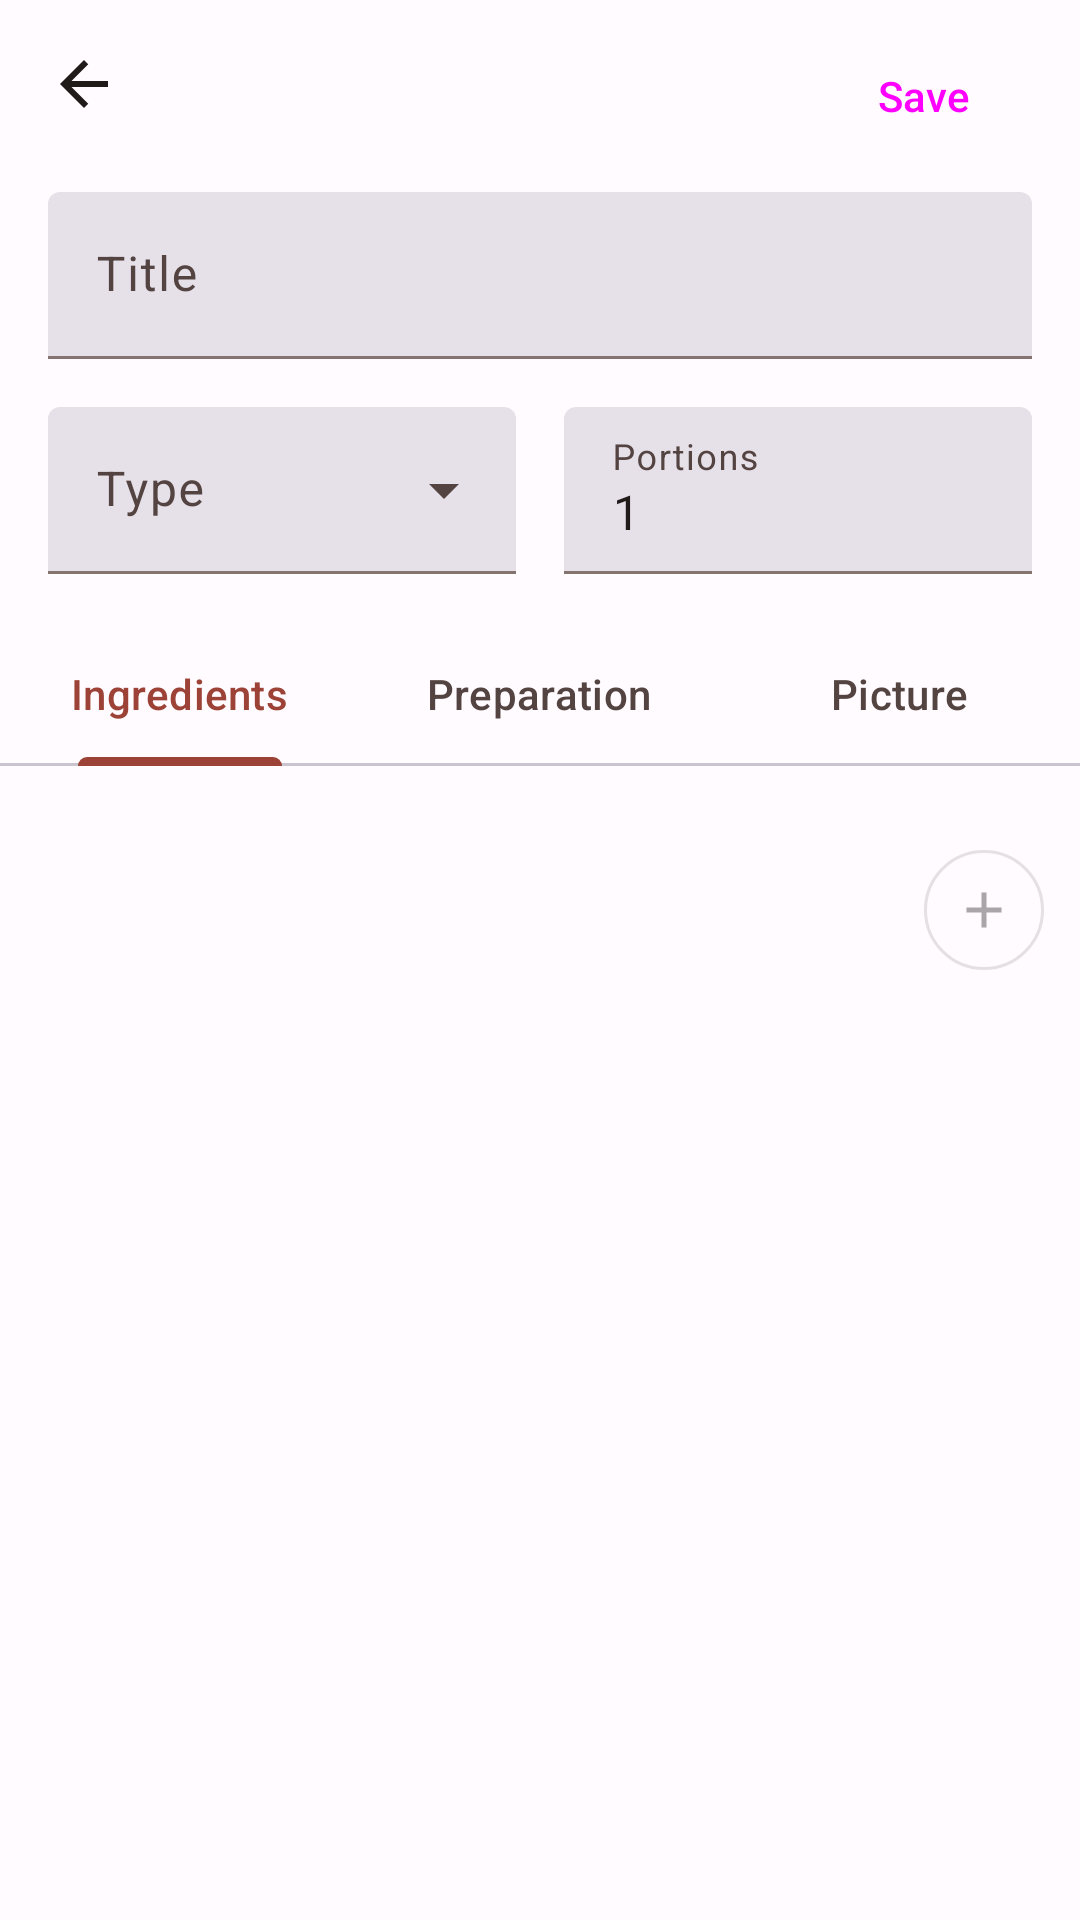

Here is an Android app screen rendered from its layout file. Give the layout XML and the strings, colors and styles it references.
<!-- AndroidManifest.xml: application theme Theme.Menu -->
<!-- res/layout/fragment_edit_recipe.xml -->
<?xml version="1.0" encoding="utf-8"?>
<LinearLayout xmlns:android="http://schemas.android.com/apk/res/android"
    xmlns:app="http://schemas.android.com/apk/res-auto"
    android:orientation="vertical"
    android:layout_width="match_parent"
    android:layout_height="match_parent"
    android:clickable="true"
    android:background="?attr/colorSurface">

    <LinearLayout
        android:orientation="vertical"
        android:layout_width="match_parent"
        android:layout_height="wrap_content"
        android:padding="8dp" >

        <LinearLayout
            android:layout_width="match_parent"
            android:layout_height="wrap_content" >

            <ImageButton
                android:id="@+id/button_back"
                android:layout_width="wrap_content"
                android:layout_height="wrap_content"
                android:layout_margin="8dp"
                android:background="?selectableItemBackgroundBorderless"
                android:src="@drawable/ic_back" />

            <View
                android:layout_width="0dp"
                android:layout_height="0dp"
                android:layout_weight="1" />

            <Button
                android:id="@+id/edit_submit"
                android:enabled="true"
                style="@style/Widget.Material3.Button.TextButton"
                android:layout_width="wrap_content"
                android:layout_height="wrap_content"
                android:layout_gravity="end"
                android:text="@string/label_submit" />

        </LinearLayout>

        <com.google.android.material.textfield.TextInputLayout
            style="?attr/textInputFilledStyle"
            android:layout_width="match_parent"
            android:layout_height="wrap_content"
            android:hint="@string/label_title"
            android:layout_margin="8dp">

            <com.google.android.material.textfield.TextInputEditText
                android:id="@+id/edit_title"
                android:layout_width="match_parent"
                android:layout_height="wrap_content"
                android:inputType="textMultiLine|textCapSentences"
                />

        </com.google.android.material.textfield.TextInputLayout>

        <LinearLayout
            android:layout_width="match_parent"
            android:layout_height="wrap_content" >

            <com.google.android.material.textfield.TextInputLayout
                android:layout_width="0dp"
                android:layout_weight="1"
                android:layout_height="wrap_content"
                android:hint="@string/label_meal"
                android:layout_margin="8dp"
                style="@style/Widget.Material3.TextInputLayout.FilledBox.ExposedDropdownMenu">

                <AutoCompleteTextView
                    android:focusable="false"
                    android:id="@+id/edit_meal"
                    android:layout_width="match_parent"
                    android:layout_height="wrap_content"
                    app:simpleItems="@array/meals"
                    android:inputType="textMultiLine|textCapSentences"
                    />

            </com.google.android.material.textfield.TextInputLayout>

            <com.google.android.material.textfield.TextInputLayout
                android:layout_width="0dp"
                android:layout_weight="1"
                android:layout_height="wrap_content"
                android:hint="@string/label_portions"
                android:layout_margin="8dp"
                style="@style/Widget.Material3.TextInputLayout.FilledBox">

                <com.google.android.material.textfield.TextInputEditText
                    android:id="@+id/edit_portions"
                    android:layout_width="match_parent"
                    android:layout_height="wrap_content"
                    android:inputType="number"
                    android:text="1"
                    />

            </com.google.android.material.textfield.TextInputLayout>

        </LinearLayout>

    </LinearLayout>

    <com.google.android.material.tabs.TabLayout
        android:id="@+id/tab_panels"
        android:layout_width="match_parent"
        android:layout_height="wrap_content" >

        <com.google.android.material.tabs.TabItem
            android:id="@+id/tab_ingredients"
            android:text="@string/label_ingredient"
            android:layout_width="wrap_content"
            android:layout_height="wrap_content"/>

        <com.google.android.material.tabs.TabItem
            android:id="@+id/tab_steps"
            android:text="@string/label_steps"
            android:layout_width="wrap_content"
            android:layout_height="wrap_content"/>

        <com.google.android.material.tabs.TabItem
            android:id="@+id/tab_picture"
            android:text="@string/label_picture"
            android:layout_width="wrap_content"
            android:layout_height="wrap_content"/>

    </com.google.android.material.tabs.TabLayout>

    <androidx.core.widget.NestedScrollView
        android:visibility="visible"
        android:id="@+id/layout_ingredients"
        android:layout_width="match_parent"
        android:layout_height="wrap_content" >

        <LinearLayout
            android:orientation="vertical"
            android:layout_width="match_parent"
            android:layout_height="wrap_content" >

            <androidx.recyclerview.widget.RecyclerView
                android:id="@+id/recycler_view_ingredients"
                android:layout_width="match_parent"
                android:layout_height="wrap_content"
                android:padding="8dp"
                android:clipToPadding="false"/>

            <LinearLayout
                android:orientation="vertical"
                android:layout_width="match_parent"
                android:layout_height="wrap_content" >


                <LinearLayout
                    android:layout_width="match_parent"
                    android:layout_height="wrap_content"
                    android:gravity="center_vertical|end">

                    <com.google.android.material.button.MaterialButton
                        style="?attr/materialIconButtonOutlinedStyle"
                        android:enabled="false"
                        android:id="@+id/button_ingredient_submit"
                        android:layout_width="wrap_content"
                        android:layout_height="wrap_content"
                        app:icon="@drawable/ic_add"
                        android:layout_marginTop="4dp"
                        android:layout_gravity="center_vertical"
                        android:layout_margin="8dp"
                        />
                </LinearLayout>

            </LinearLayout>

        </LinearLayout>


    </androidx.core.widget.NestedScrollView>

    <androidx.core.widget.NestedScrollView
        android:id="@+id/layout_steps"
        android:layout_width="match_parent"
        android:visibility="gone"
        android:layout_height="wrap_content" >

        <LinearLayout
            android:orientation="vertical"
            android:layout_width="match_parent"
            android:layout_height="wrap_content" >

            <androidx.recyclerview.widget.RecyclerView
                android:id="@+id/recycler_view_steps"
                android:layout_width="match_parent"
                android:layout_height="wrap_content"
                android:padding="8dp"
                android:clipToPadding="false"/>

            <LinearLayout
                android:layout_width="match_parent"
                android:layout_height="wrap_content"
                android:gravity="center_vertical|end">


                <com.google.android.material.button.MaterialButton
                    style="?attr/materialIconButtonOutlinedStyle"
                    android:enabled="true"
                    android:id="@+id/button_step_submit"
                    android:layout_width="wrap_content"
                    android:layout_height="wrap_content"
                    app:icon="@drawable/ic_add"
                    android:layout_marginTop="4dp"
                    android:layout_gravity="center_vertical"
                    android:layout_margin="8dp"
                    />
            </LinearLayout>

        </LinearLayout>


    </androidx.core.widget.NestedScrollView>


    <androidx.core.widget.NestedScrollView
        android:id="@+id/layout_picture"
        android:layout_width="match_parent"
        android:visibility="gone"
        android:layout_height="wrap_content" >

        <LinearLayout
            android:orientation="vertical"
            android:layout_width="match_parent"
            android:layout_height="wrap_content"
            android:padding="8dp">

            <ImageView
                android:id="@+id/image_preview"
                android:layout_margin="8dp"
                android:layout_width="match_parent"
                android:layout_height="184dp"
                android:scaleType="centerCrop"
                android:src="@drawable/recipe_preview"/>

            <LinearLayout
                android:layout_width="match_parent"
                android:layout_height="wrap_content" >

                <com.google.android.material.button.MaterialButton
                    style="@style/Widget.Material3.Button.OutlinedButton"
                    android:layout_margin="8dp"
                    android:id="@+id/button_picture_change"
                    android:layout_width="wrap_content"
                    android:layout_height="match_parent"
                    android:text="@string/label_picture_add"/>

                <com.google.android.material.button.MaterialButton
                    style="@style/Widget.Material3.Button.OutlinedButton"
                    android:layout_margin="8dp"
                    android:id="@+id/button_picture_delete"
                    android:layout_width="wrap_content"
                    android:layout_height="match_parent"
                    android:text="@string/label_picture_delete"/>
            </LinearLayout>



        </LinearLayout>


    </androidx.core.widget.NestedScrollView>


</LinearLayout>
<!-- resources referenced by this layout -->
<resources>
  <string-array name="meals">
          <item>Meal</item>
          <item>Starter</item>
          <item>Dessert</item>
          <item>Other</item>
      </string-array>
  <!-- drawable ic_add (drawable) -->
  <vector android:height="24dp" android:tint="?colorOnSurface"
      android:viewportHeight="24" android:viewportWidth="24"
      android:width="24dp" xmlns:android="http://schemas.android.com/apk/res/android">
      <path android:fillColor="?colorOnSurface" android:pathData="M19,13h-6v6h-2v-6H5v-2h6V5h2v6h6v2z"/>
  </vector>
  <!-- drawable ic_back (drawable) -->
  <vector android:autoMirrored="true" android:height="24dp"
      android:tint="?colorOnSurface" android:viewportHeight="24"
      android:viewportWidth="24" android:width="24dp" xmlns:android="http://schemas.android.com/apk/res/android">
      <path android:fillColor="?colorOnSurface" android:pathData="M20,11H7.83l5.59,-5.59L12,4l-8,8 8,8 1.41,-1.41L7.83,13H20v-2z"/>
  </vector>
  <string name="label_ingredient">Ingredients</string>
  <string name="label_meal">Type</string>
  <string name="label_picture">Picture</string>
  <string name="label_picture_add">Change</string>
  <string name="label_picture_delete">Delete</string>
  <string name="label_portions">Portions</string>
  <string name="label_steps">Preparation</string>
  <string name="label_submit">Save</string>
  <string name="label_title">Title</string>
  <color name="md_theme_light_primary">#9C4236</color>
  <color name="md_theme_light_onPrimary">#FFFFFF</color>
  <color name="md_theme_light_primaryContainer">#FFDAD4</color>
  <color name="md_theme_light_onPrimaryContainer">#410000</color>
  <color name="md_theme_light_secondary">#775651</color>
  <color name="md_theme_light_onSecondary">#FFFFFF</color>
  <color name="md_theme_light_secondaryContainer">#FFDAD4</color>
  <color name="md_theme_light_onSecondaryContainer">#2C1512</color>
  <color name="md_theme_light_tertiary">#705C2E</color>
  <color name="md_theme_light_onTertiary">#FFFFFF</color>
  <color name="md_theme_light_tertiaryContainer">#FBDFA6</color>
  <color name="md_theme_light_onTertiaryContainer">#251A00</color>
  <color name="md_theme_light_error">#BA1A1A</color>
  <color name="md_theme_light_errorContainer">#FFDAD6</color>
  <color name="md_theme_light_onError">#FFFFFF</color>
  <color name="md_theme_light_onErrorContainer">#410002</color>
  <color name="md_theme_light_background">#FFFBFF</color>
  <color name="md_theme_light_onBackground">#201A19</color>
  <color name="md_theme_light_surface">#FFFBFF</color>
  <color name="md_theme_light_onSurface">#201A19</color>
  <color name="md_theme_light_surfaceVariant">#F5DDDA</color>
  <color name="md_theme_light_onSurfaceVariant">#534341</color>
  <color name="md_theme_light_outline">#857370</color>
  <color name="md_theme_light_inverseOnSurface">#FBEEEC</color>
  <color name="md_theme_light_inverseSurface">#362F2E</color>
  <color name="md_theme_light_inversePrimary">#FFB4A8</color>
</resources>
